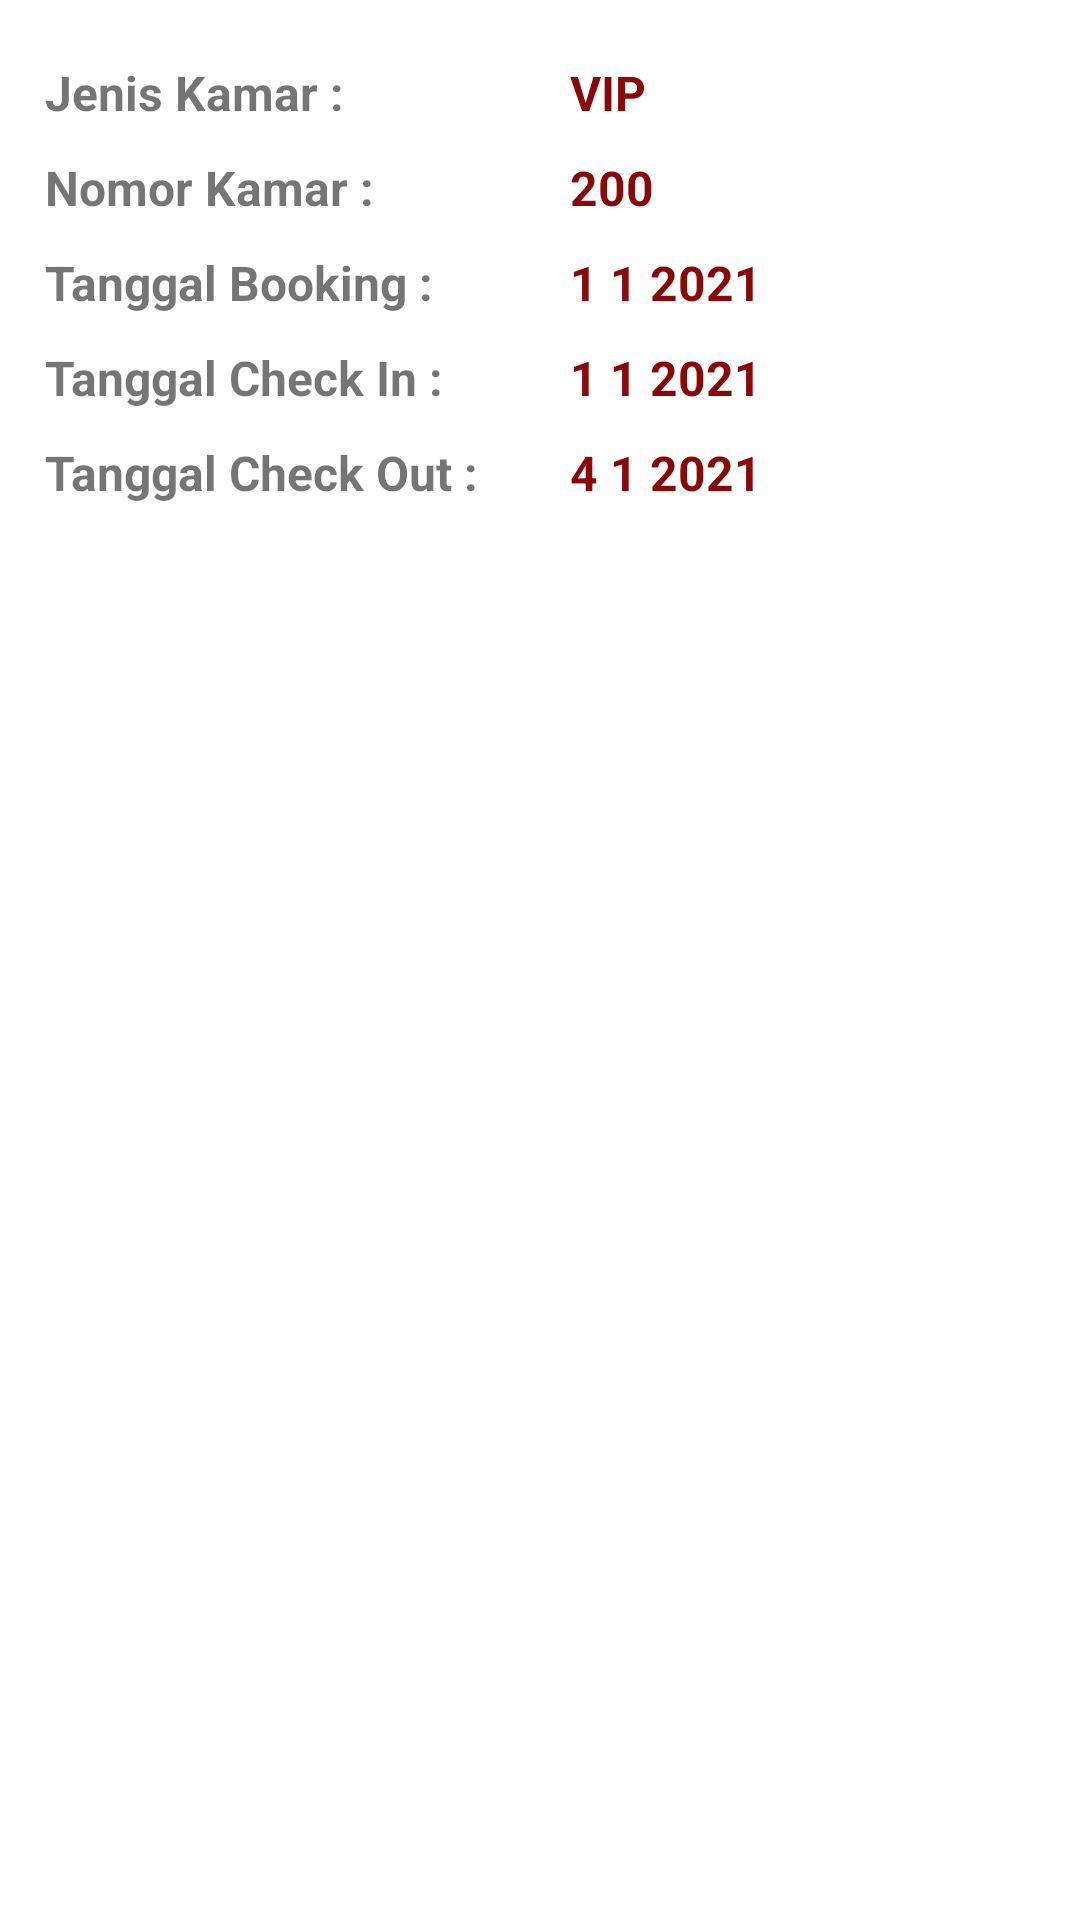

Android layout source for this screen:
<!-- AndroidManifest.xml: application theme Theme.Hotel_Langit_7 -->
<!-- res/layout/activity_detail_booking.xml -->
<?xml version="1.0" encoding="utf-8"?>
<androidx.constraintlayout.widget.ConstraintLayout xmlns:android="http://schemas.android.com/apk/res/android"
    xmlns:app="http://schemas.android.com/apk/res-auto"
    xmlns:tools="http://schemas.android.com/tools"
    android:layout_width="match_parent"
    android:layout_height="match_parent"
    tools:context=".DetailBookingActivity">
    
    <ScrollView
        android:paddingVertical="20dp"
        android:paddingHorizontal="15dp"
        android:layout_width="match_parent"
        android:layout_height="match_parent">
        
        <LinearLayout
            android:orientation="vertical"
            android:layout_width="match_parent"
            android:layout_height="match_parent">
            
            <LinearLayout
                android:orientation="horizontal"
                android:layout_width="match_parent"
                android:layout_height="wrap_content">
                
                <TextView
                    android:fontFamily="sans-serif"
                    android:textStyle="bold"
                    android:textSize="16dp"
                    android:text="Jenis Kamar : "
                    android:layout_width="0dp"
                    android:layout_height="wrap_content"
                    android:layout_weight="0.5"/>

                <TextView
                    android:layout_marginLeft="20dp"
                    android:fontFamily="sans-serif"
                    android:textStyle="bold"
                    android:textSize="16dp"
                    android:text="VIP"
                    android:textColor="@color/red"
                    android:id="@+id/jenis_kamar"
                    android:layout_width="0dp"
                    android:layout_height="wrap_content"
                    android:layout_weight="0.5"/>
                
            </LinearLayout>

            <LinearLayout
                android:layout_marginTop="10dp"
                android:orientation="horizontal"
                android:layout_width="match_parent"
                android:layout_height="wrap_content">

                <TextView
                    android:fontFamily="sans-serif"
                    android:textStyle="bold"
                    android:textSize="16dp"
                    android:text="Nomor Kamar : "
                    android:layout_width="0dp"
                    android:layout_height="wrap_content"
                    android:layout_weight="0.5"/>

                <TextView
                    android:layout_marginLeft="20dp"
                    android:fontFamily="sans-serif"
                    android:textStyle="bold"
                    android:textSize="16dp"
                    android:text="200"
                    android:textColor="@color/red"
                    android:id="@+id/nomor_kamar"
                    android:layout_width="0dp"
                    android:layout_height="wrap_content"
                    android:layout_weight="0.5"/>

            </LinearLayout>

            <LinearLayout
                android:layout_marginTop="10dp"
                android:orientation="horizontal"
                android:layout_width="match_parent"
                android:layout_height="wrap_content">

                <TextView
                    android:fontFamily="sans-serif"
                    android:textStyle="bold"
                    android:textSize="16dp"
                    android:text="Tanggal Booking : "
                    android:layout_width="0dp"
                    android:layout_height="wrap_content"
                    android:layout_weight="0.5"/>

                <TextView
                    android:layout_marginLeft="20dp"
                    android:fontFamily="sans-serif"
                    android:textStyle="bold"
                    android:textSize="16dp"
                    android:text="1 1 2021"
                    android:textColor="@color/red"
                    android:id="@+id/detail_tgl_booking"
                    android:layout_width="0dp"
                    android:layout_height="wrap_content"
                    android:layout_weight="0.5"/>

            </LinearLayout>

            <LinearLayout
                android:layout_marginTop="10dp"
                android:orientation="horizontal"
                android:layout_width="match_parent"
                android:layout_height="wrap_content">

                <TextView
                    android:fontFamily="sans-serif"
                    android:textStyle="bold"
                    android:textSize="16dp"
                    android:text="Tanggal Check In : "
                    android:layout_width="0dp"
                    android:layout_height="wrap_content"
                    android:layout_weight="0.5"/>

                <TextView
                    android:layout_marginLeft="20dp"
                    android:fontFamily="sans-serif"
                    android:textStyle="bold"
                    android:textSize="16dp"
                    android:text="1 1 2021"
                    android:textColor="@color/red"
                    android:id="@+id/detail_tanggal_check_in"
                    android:layout_width="0dp"
                    android:layout_height="wrap_content"
                    android:layout_weight="0.5"/>

            </LinearLayout>

            <LinearLayout
                android:layout_marginTop="10dp"
                android:orientation="horizontal"
                android:layout_width="match_parent"
                android:layout_height="wrap_content">

                <TextView
                    android:fontFamily="sans-serif"
                    android:textStyle="bold"
                    android:textSize="16dp"
                    android:text="Tanggal Check Out : "
                    android:layout_width="0dp"
                    android:layout_height="wrap_content"
                    android:layout_weight="0.5"/>

                <TextView
                    android:layout_marginLeft="20dp"
                    android:fontFamily="sans-serif"
                    android:textStyle="bold"
                    android:textSize="16dp"
                    android:text="4 1 2021"
                    android:textColor="@color/red"
                    android:id="@+id/detail_tgl_check_out"
                    android:layout_width="0dp"
                    android:layout_height="wrap_content"
                    android:layout_weight="0.5"/>

            </LinearLayout>
            
        </LinearLayout>
        
    </ScrollView>

</androidx.constraintlayout.widget.ConstraintLayout>
<!-- resources referenced by this layout -->
<resources>
  <color name="red">#89090B</color>
  <style name="Theme.Hotel_Langit_7" parent="Theme.MaterialComponents.DayNight.DarkActionBar">
          
          <item name="colorPrimary">@color/red</item>
          <item name="colorPrimaryVariant">@color/red</item>
          <item name="colorOnPrimary">@color/white</item>
          
          <item name="colorSecondary">@color/red</item>
          <item name="colorSecondaryVariant">@color/red</item>
          <item name="colorOnSecondary">@color/black</item>
          
          <item name="android:statusBarColor" tools:targetApi="l">?attr/colorPrimaryVariant</item>
          
          <item name="actionOverflowButtonStyle">@style/MenuButtonColor</item>
      </style>
  <color name="white">#FFFFFFFF</color>
  <color name="black">#FF000000</color>
  <style name="MenuButtonColor" parent="Widget.AppCompat.ActionButton.Overflow">
          <item name="tint">@color/white</item>
      </style>
</resources>
